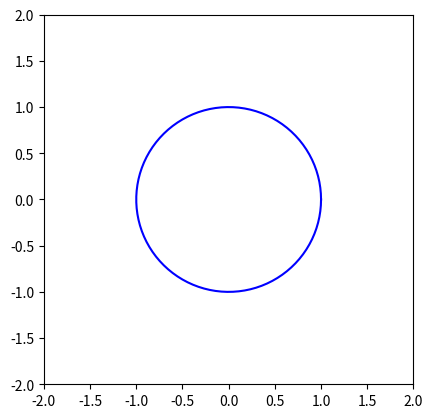

Write the Python code that produced this figure.
import numpy as np
import matplotlib.pyplot as plt
import matplotlib.animation as animation

# Function to generate circle points
def circle_points(radius, num_points=100):
    theta = np.linspace(0, 2*np.pi, num_points)
    x = radius * np.cos(theta)
    y = radius * np.sin(theta)
    return x, y

# Function to generate triangle points
def triangle_points(base, height, num_points=100):
    x = np.zeros(num_points)
    y = np.zeros(num_points)
    third = num_points // 3
    x[:third] = np.linspace(-base/2, base/2, third)
    y[:third] = -height / 2
    x[third:2*third] = np.linspace(base/2, 0, third)
    y[third:2*third] = np.linspace(-height/2, height, third)
    x[2*third:] = np.linspace(0, -base/2, num_points - 2*third)
    y[2*third:] = np.linspace(height, -height/2, num_points - 2*third)
    return x, y

# Function to generate rectangle points
def rectangle_points(width, height, num_points=100):
    num_points_side = num_points // 4
    x = np.concatenate([
        np.linspace(-width/2, width/2, num_points_side),
        np.full(num_points_side, width/2),
        np.linspace(width/2, -width/2, num_points_side),
        np.full(num_points_side, -width/2)
    ])
    y = np.concatenate([
        np.full(num_points_side, -height/2),
        np.linspace(-height/2, height/2, num_points_side),
        np.full(num_points_side, height/2),
        np.linspace(height/2, -height/2, num_points_side)
    ])
    return x, y

# Interpolation function
def interpolate_points(points1, points2, t):
    x1, y1 = points1
    x2, y2 = points2
    x = (1 - t) * x1 + t * x2
    y = (1 - t) * y1 + t * y2
    return x, y

# Initialize figure and axis
fig, ax = plt.subplots()
ax.set_xlim(-2, 2)
ax.set_ylim(-2, 2)
ax.set_aspect('equal')

# Generate shape points
circle = circle_points(1, num_points=100)
triangle = triangle_points(2, 2, num_points=100)
rectangle = rectangle_points(2, 1, num_points=100)
line, = ax.plot([], [], 'b-')

# Update function for animation
def update(frame):
    if frame < 100:
        t = frame / 100.0
        x, y = interpolate_points(circle, triangle, t)
    elif frame < 200:
        t = (frame - 100) / 100.0
        x, y = interpolate_points(triangle, rectangle, t)
    else:
        t = (frame - 200) / 100.0
        x, y = interpolate_points(rectangle, circle, t)
    line.set_data(x, y)
    return line,

# Create animation
ani = animation.FuncAnimation(fig, update, frames=np.arange(0, 300), blit=True, interval=50)
plt.show()
